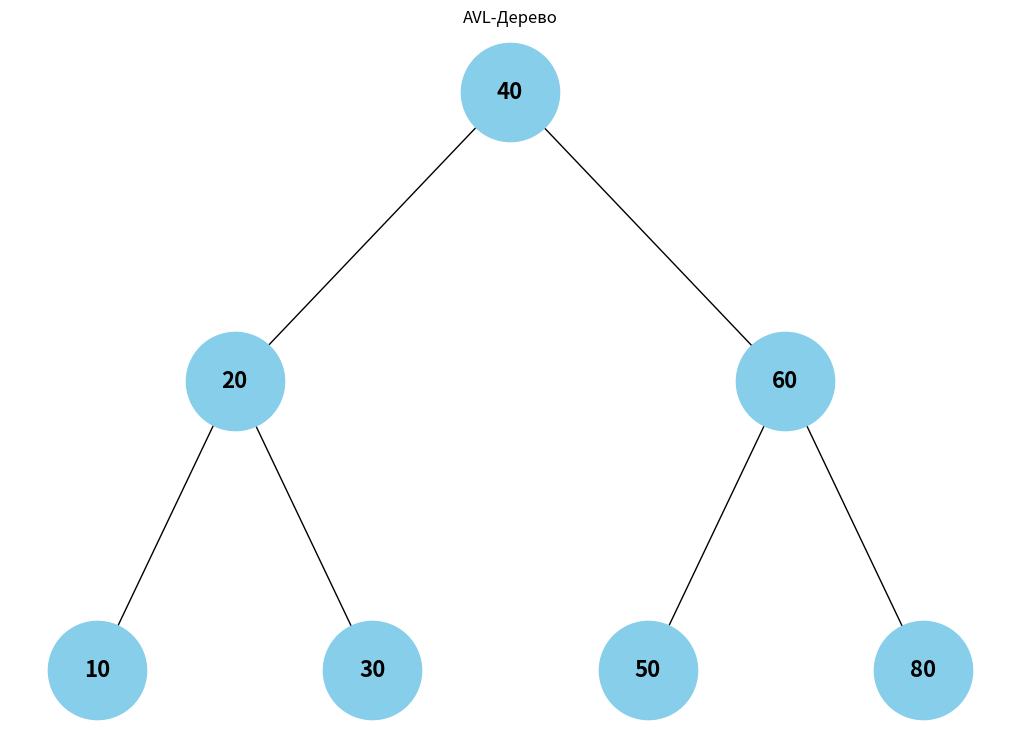

Here is the Python script that generated this plot:
# Завдання 1
# Напишіть алгоритм (функцію), який знаходить найбільше значення у двійковому дереві пошуку або в AVL-дереві.

import networkx as nx
import matplotlib.pyplot as plt

class AVLNode:
    def __init__(self, key):
        self.key = key
        self.height = 1
        self.left = None
        self.right = None

# Перевірка висоти вузла
def get_height(node):
    if not node:
        return 0
    return node.height

# Перевірка балансу вузла
def get_balance(node):
    if not node:
        return 0
    return get_height(node.left) - get_height(node.right)

# Ліва ротація
def left_rotate(z):
    y = z.right
    T2 = y.left

    y.left = z
    z.right = T2

    z.height = 1 + max(get_height(z.left), get_height(z.right))
    y.height = 1 + max(get_height(y.left), get_height(y.right))

    return y

# Права ротація
def right_rotate(y):
    x = y.left
    T3 = x.right

    x.right = y
    y.left = T3

    y.height = 1 + max(get_height(y.left), get_height(y.right))
    x.height = 1 + max(get_height(x.left), get_height(x.right))

    return x

# Вставка вузла в дерево
def insert(root, key):
    if not root:
        return AVLNode(key)

    if key < root.key:
        root.left = insert(root.left, key)
    else:
        root.right = insert(root.right, key)

    root.height = 1 + max(get_height(root.left), get_height(root.right))

    balance = get_balance(root)

    # Лівий лівий випадок
    if balance > 1 and key < root.left.key:
        return right_rotate(root)

    # Правий правий випадок
    if balance < -1 and key > root.right.key:
        return left_rotate(root)

    # Лівий правий випадок
    if balance > 1 and key > root.left.key:
        root.left = left_rotate(root.left)
        return right_rotate(root)

    # Правий лівий випадок
    if balance < -1 and key < root.right.key:
        root.right = right_rotate(root.right)
        return left_rotate(root)

    return root

# Знаходження максимального значення в дереві
def find_max_value(node):
    current = node
    while current.right is not None:
        current = current.right
    return current.key

# Функція для побудови графу дерева
def build_graph(graph, node, pos=None, x=0, y=0, layer=1):
    if pos is None:
        pos = {}
    pos[node.key] = (x, y)
    
    # Запобігання виходу координат за межі видимого діапазону
    def clamp(value, min_value, max_value):
        return max(min_value, min(value, max_value))
    
    x = clamp(x, -10, 10)
    y = clamp(y, -10, 10)
    pos[node.key] = (x, y)
    
    if node.left:
        graph.add_edge(node.key, node.left.key)
        l = x - 1 / layer
        build_graph(graph, node.left, pos=pos, x=l, y=y-1, layer=layer+1)
    if node.right:
        graph.add_edge(node.key, node.right.key)
        r = x + 1 / layer
        build_graph(graph, node.right, pos=pos, x=r, y=y-1, layer=layer+1)
    return graph, pos

# Вставка значень для створення збалансованого AVL-дерева
root = None
keys = [10, 20, 30, 60, 40, 80, 50]

for key in keys:
    root = insert(root, key)

# Знаходження найбільшого значення
max_value = find_max_value(root)
print("Найбільше значення в AVL-дереві:", max_value)

# Побудова і візуалізація графу дерева
try:
    graph = nx.DiGraph()
    graph, pos = build_graph(graph, root)
    plt.figure(figsize=(10, 7))
    nx.draw(graph, pos, with_labels=True, node_size=5000, node_color="skyblue", font_size=16, font_weight="bold", arrows=False)
    plt.title("AVL-Дерево")
    plt.show()
except Exception as e:
    print(f"Помилка при візуалізації графу: {e}")
